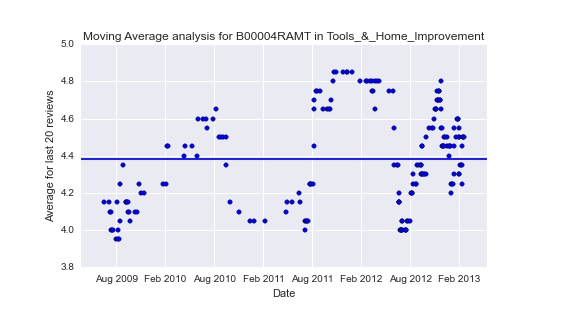

Values plotted in this chart, from the file beside it:
1.245369600000000000e+18, 1.246838400000000000e+18, 1.247011200000000000e+18, 1.247443200000000000e+18, 1.247616000000000000e+18, 1.247702400000000000e+18, 1.248134400000000000e+18, 1.249084800000000000e+18, 1.249257600000000000e+18, 1.249603200000000000e+18, 1.249689600000000000e+18, 1.249948800000000000e+18, 1.250380800000000000e+18, 1.250467200000000000e+18, 1.251417600000000000e+18, 1.252368000000000000e+18, 1.252454400000000000e+18, 1.252540800000000000e+18, 1.252886400000000000e+18, 1.252972800000000000e+18, 1.253145600000000000e+18, 1.253577600000000000e+18, 1.255219200000000000e+18, 1.255737600000000000e+18
4.150000000000000355e+00, 4.150000000000000355e+00, 4.100000000000000533e+00, 4.100000000000000533e+00, 4.000000000000000000e+00, 4.000000000000000000e+00, 4.000000000000000000e+00, 3.950000000000000622e+00, 4.150000000000000355e+00, 3.950000000000000178e+00, 4.000000000000000000e+00, 3.950000000000000178e+00, 4.050000000000000711e+00, 4.250000000000000888e+00, 4.349999999999999645e+00, 4.149999999999999467e+00, 4.150000000000000355e+00, 4.150000000000000355e+00, 4.150000000000000355e+00, 4.099999999999999645e+00, 4.100000000000000533e+00, 4.050000000000000711e+00, 4.100000000000000533e+00, 4.100000000000000533e+00
